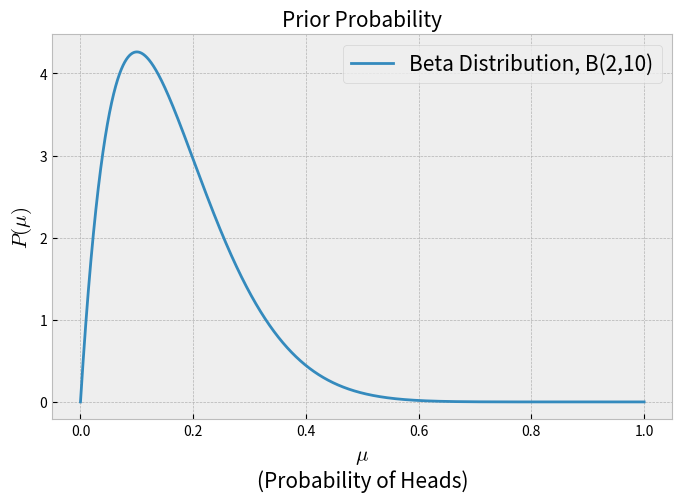
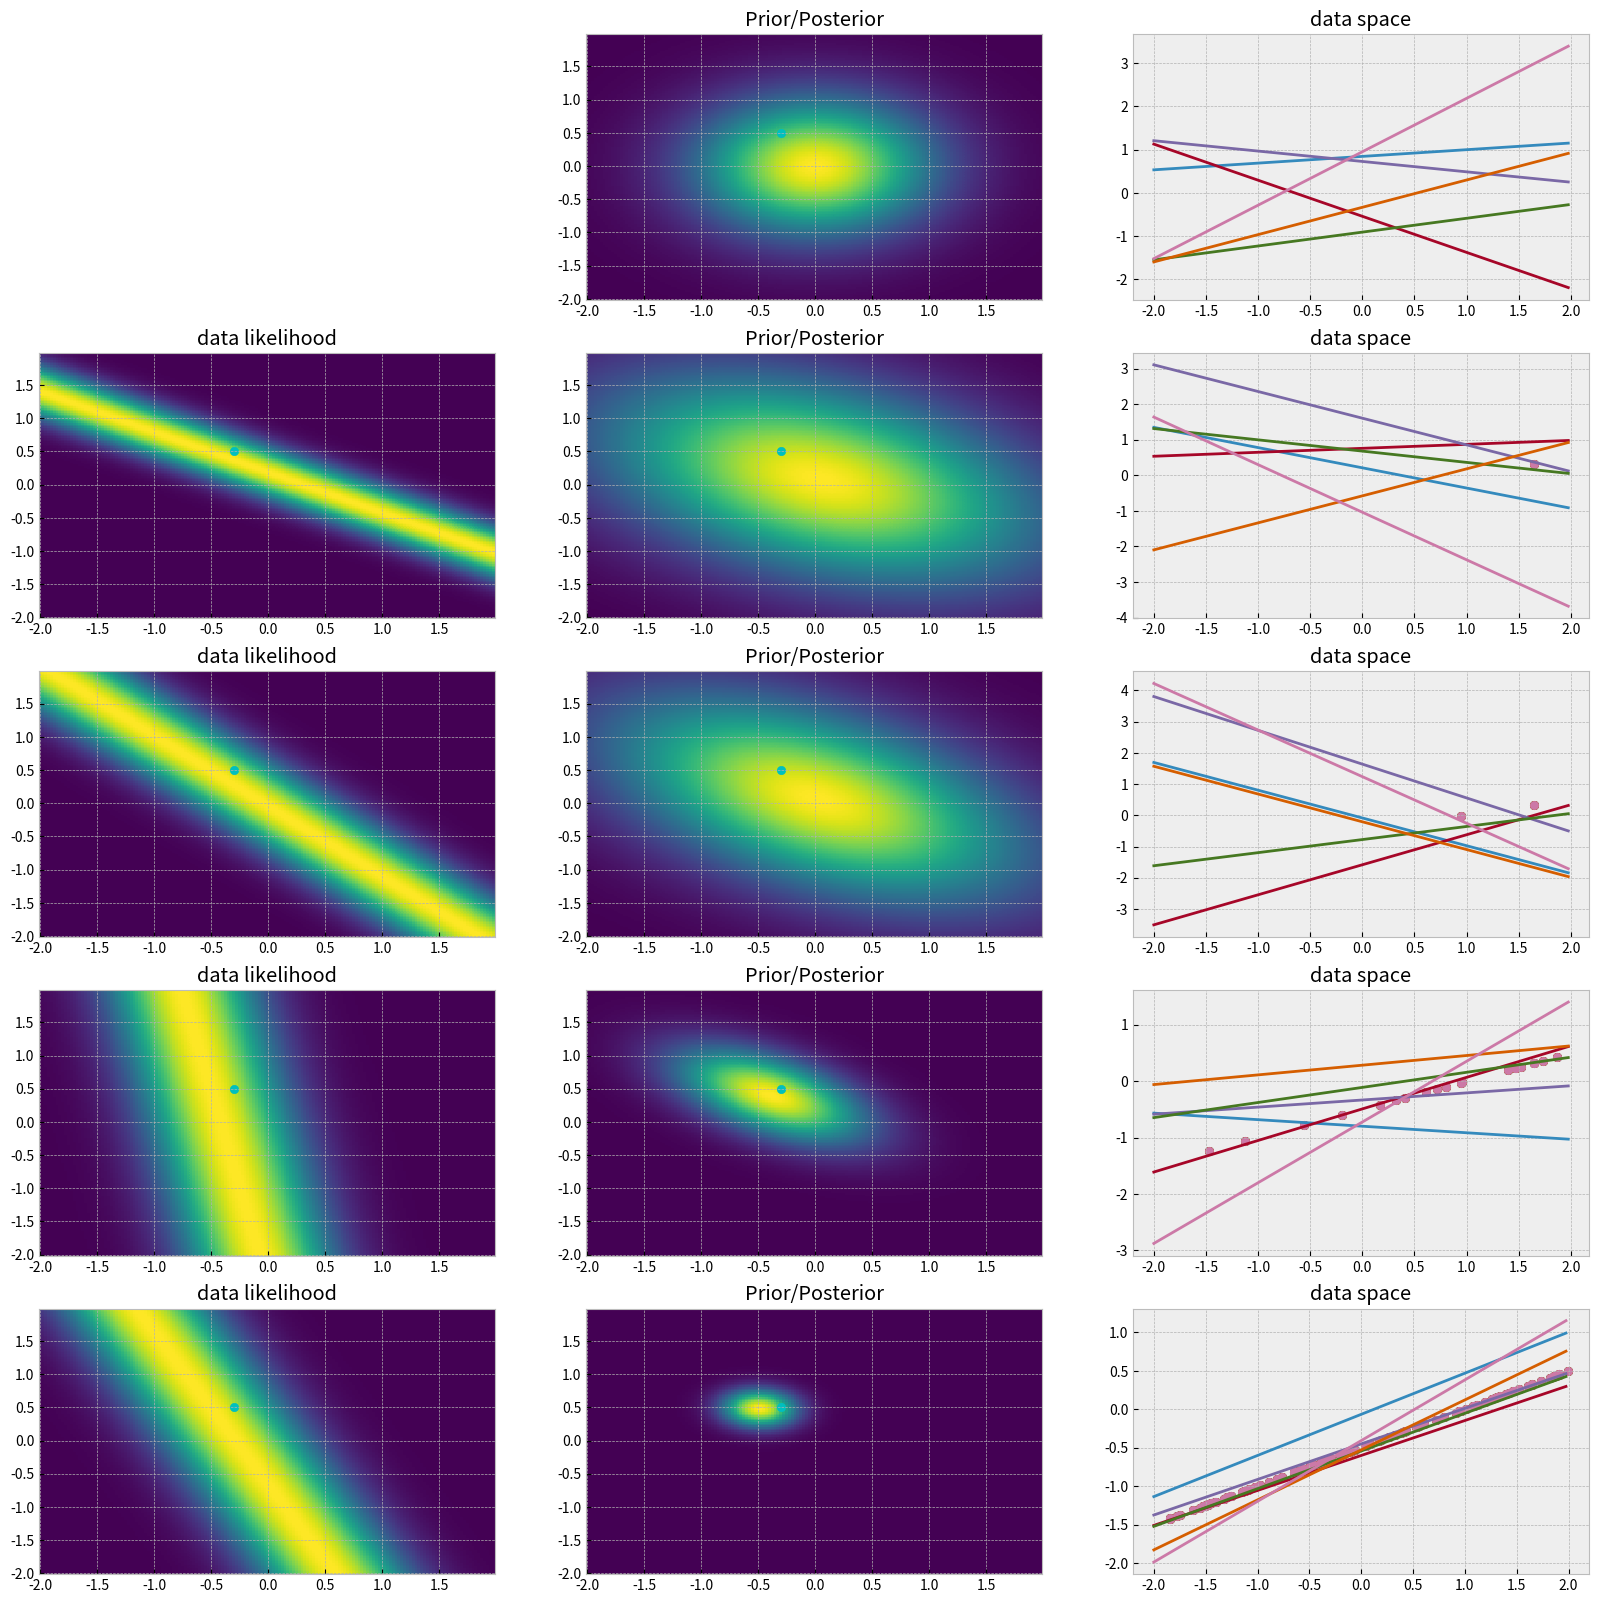

These charts were generated, in order, by the following Python code:
import numpy as np
import scipy.stats as stats
import math
from scipy.stats import multivariate_normal
import textwrap

import matplotlib.pyplot as plt
%matplotlib inline
plt.style.use('bmh')

trueMU = 0.5 # 0.5 for a fair coin
Nflips = 10
a = 2
b = 10
x = np.arange(0,1,0.0001)
Beta = (math.gamma(a+b)/(math.gamma(a)*math.gamma(b)))*x**(a-1)*(1-x)**(b-1)

plt.figure(figsize=(8,5))
plt.plot(x, Beta, label='Beta Distribution, B('+str(a)+','+str(b)+')')
plt.legend(loc='best',fontsize=15)
plt.xlabel('$\mu$\n(Probability of Heads)',size=15)
plt.ylabel('$P(\mu)$',size=15); 
plt.title('Prior Probability', size=15)
plt.show();

Outcomes = []
for i in range(Nflips):
    Outcomes += [stats.bernoulli(trueMU).rvs(1)[0]]
    print(Outcomes)
    print('MLE aka Frequentist Probability of Heads = ', np.sum(Outcomes)/len(Outcomes))
    print('MAP aka Bayesian Probability of Heads = ', (np.sum(Outcomes)+a-1)/(len(Outcomes)+a+b-2))
    input('Press enter to flip the coin again...\n')



def likelihood_prior_func(beta = 2, alpha = 1, draw_num=(0,1,10,20,50,100)):
    '''Online Update of the Posterior distribution for a Gaussian-Gaussian conjugate prior.
    Parameter:
    beta - variance of the data likelihood (of the additive noise)
    alpha - precision value or 1/variance of the prior distribution
    draw_num - number of points collected at each instance.
    
    This function will update the prior distribution as new data points are received.
    The prior distribution will be the posterior distribution from the last iteration.'''
    
    fig = plt.figure(figsize=(20, 20), dpi= 80, facecolor='w', edgecolor='k')

    # true (unknown) weights
    a = -0.3 # w0
    b = 0.5  # w1
    
    # set up input space
    rangeX = [-2, 2] # range of values for the input
    step = 0.025 # distance between points
    X = np.mgrid[rangeX[0]:rangeX[1]:step] # creates a grid of values for input samples

    #initialize prior/posterior and sample data
    S0 = (1/alpha)*np.eye(2) # prior covariance matrix
    sigma = S0 # copying it so we can update it later
    mean = [0,0] # mean for prior
    
    # Draws samples from Uniform(-1,1) distribution
    draws = np.random.uniform(rangeX[0],rangeX[1],size=draw_num[-1])
    # Generate the noisy target samples
    T = a + b*draws + np.random.normal(loc=0, scale=math.sqrt(beta))

    for i in range(len(draw_num)):
        if draw_num[i]>0: #skip first image
            
            # INPUT DATA
            #Feature Matrix (Polynomial features with M=2)
            FeatureMatrix = np.array([draws[:draw_num[i]]**m for m in range(2)]).T
            #Target Values
            t = T[0:draw_num[i]]
            
            # POSTERIOR PROBABILITY
            # Covariance matrix
            sigma = np.linalg.inv(S0 + beta*FeatureMatrix.T@FeatureMatrix)
            # Mean vector
            mean = beta*sigma@FeatureMatrix.T@t
            
            # PARAMETER SPACE
            # create a meshgrid of possible values for w's
            w0, w1 = np.mgrid[rangeX[0]:rangeX[1]:step, rangeX[0]:rangeX[1]:step]
            
            # Define the Gaussian distribution for data likelihood
            p = multivariate_normal(mean=t[draw_num[i]-1], cov=beta)
            # Initialize the PDF for data likelihood
            out = np.empty(w0.shape)
            # For each value (w0,w1), compute the PDF for all data samples
            for j in range(len(w0)):
                out[j] = p.pdf(w0[j]+w1[j]*draws[draw_num[i]-1])
            
            # Plot the data likelihood
            ax = fig.add_subplot(*[len(draw_num),3,(i)*3+1])
            ax.pcolor(w0, w1, out)
            # Add the current value for parameters w=(w0,w1)
            ax.scatter(a,b, c='c')
            myTitle = 'data likelihood'
            ax.set_title("\n".join(textwrap.wrap(myTitle, 100)))

        # PARAMETER SPACE
        # create a meshgrid of possible values for w's
        w0, w1 = np.mgrid[rangeX[0]:rangeX[1]:step, rangeX[0]:rangeX[1]:step]
        
        # POSTERIOR PROBABILITY
        # initialize the matrix with posterior PDF values
        pos = np.empty(w1.shape + (2,))
        # for w0
        pos[:, :, 0] = w0
        # and for w1
        pos[:, :, 1] = w1
        # compute the PDF
        p = multivariate_normal(mean=mean, cov=sigma)

        #Show prior/posterior
        ax = fig.add_subplot(*[len(draw_num),3,(i)*3+2])
        ax.pcolor(w0, w1, p.pdf(pos))
        # Add the value for parameters w=(w0,w1) that MAXIMIZE THE POSTERIOR
        ax.scatter(a,b, c='c')
        myTitle = 'Prior/Posterior'
        ax.set_title("\n".join(textwrap.wrap(myTitle, 100)))

        # DATA SPACE
        ax = fig.add_subplot(*[len(draw_num),3,(i)*3+3])
        for j in range(6):
            # draw sample from the prior probability to generate possible values for parameters 
            w0, w1 = np.random.multivariate_normal(mean=mean, cov=sigma)
            # Estimated labels
            t = w0 + w1*X
            # Show data space
            ax.plot(X,t)
            if draw_num[i] > 0:
                ax.scatter(FeatureMatrix[:,1], T[0:draw_num[i]])
            myTitle = 'data space'
            ax.set_title("\n".join(textwrap.wrap(myTitle, 100)))

import warnings
warnings.filterwarnings('ignore')

# Parameters
# beta - variance of the data likelihood (for the additive noise)
# alpha - precision value or 1/variance for the prior distribution
# draw_num - number of points collected at each instance

likelihood_prior_func(beta = 0.2, alpha = 2, draw_num=(0,1,2,20,100))

